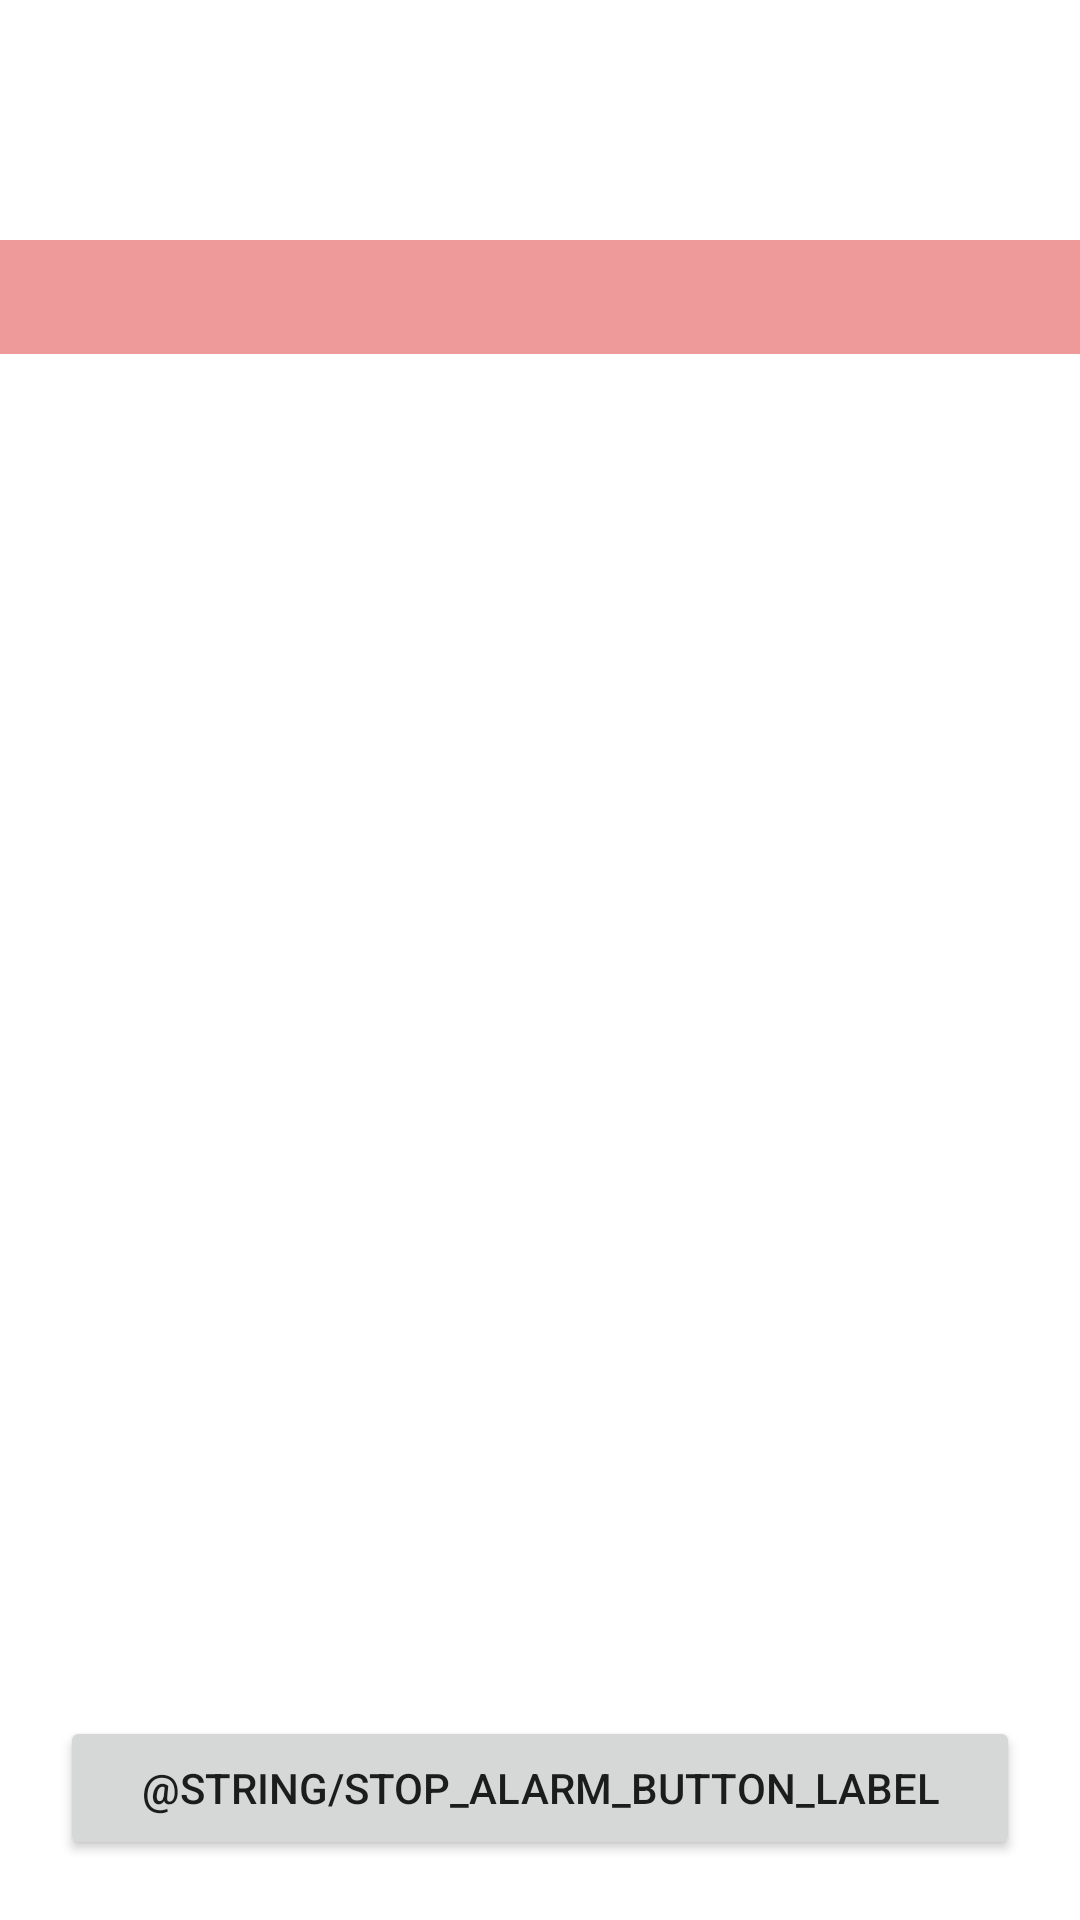

Produce the Android XML layout that renders to this screen, including the resource entries it uses.
<!-- AndroidManifest.xml: application theme Theme.NsuSchedule -->
<!-- res/layout/activity_alarm.xml -->
<?xml version="1.0" encoding="utf-8"?>
<androidx.constraintlayout.widget.ConstraintLayout xmlns:android="http://schemas.android.com/apk/res/android"
    xmlns:app="http://schemas.android.com/apk/res-auto"
    xmlns:tools="http://schemas.android.com/tools"
    android:layout_width="match_parent"
    android:layout_height="match_parent"
    tools:context=".notifications.AlarmActivity">

    <TextView
        android:id="@+id/title_text_view"
        android:layout_width="match_parent"
        android:layout_height="wrap_content"
        android:background="@color/purple_500"
        android:layout_marginTop="80dp"
        app:layout_constraintEnd_toEndOf="parent"
        app:layout_constraintStart_toStartOf="parent"
        app:layout_constraintTop_toTopOf="parent" />

    <TextView
        android:id="@+id/text_text_view"
        android:layout_width="match_parent"
        android:layout_height="wrap_content"
        app:layout_constraintTop_toBottomOf="@id/title_text_view"
        app:layout_constraintEnd_toEndOf="parent"
        app:layout_constraintStart_toStartOf="parent"
        android:background="@color/purple_500"/>


    <Button
        android:id="@+id/stop_alarm_button"
        android:layout_width="match_parent"
        android:layout_height="wrap_content"
        android:layout_margin="20dp"
        android:text="@string/stop_alarm_button_label"
        app:layout_constraintBottom_toBottomOf="parent"
        app:layout_constraintEnd_toEndOf="parent"
        app:layout_constraintStart_toStartOf="parent" />

</androidx.constraintlayout.widget.ConstraintLayout>
<!-- resources referenced by this layout -->
<resources>
  <color name="purple_500">#ef9a9a</color>
  <style name="Theme.NsuSchedule" parent="Theme.MaterialComponents.DayNight.DarkActionBar">
          
          <item name="colorPrimary">@color/purple_500</item>
          <item name="colorPrimaryVariant">@color/purple_700</item>
          <item name="colorOnPrimary">@color/white</item>
          
          <item name="colorSecondary">@color/teal_200</item>
          <item name="colorSecondaryVariant">@color/teal_700</item>
          <item name="colorOnSecondary">@color/black</item>
          
          <item name="android:statusBarColor" tools:targetApi="l">?attr/colorPrimaryVariant</item>
          
      </style>
  <color name="purple_700">#ef9a9a</color>
  <color name="white">#FFFFFFFF</color>
  <color name="teal_200">#FF03DAC5</color>
  <color name="teal_700">#FF018786</color>
  <color name="black">#FF000000</color>
</resources>
